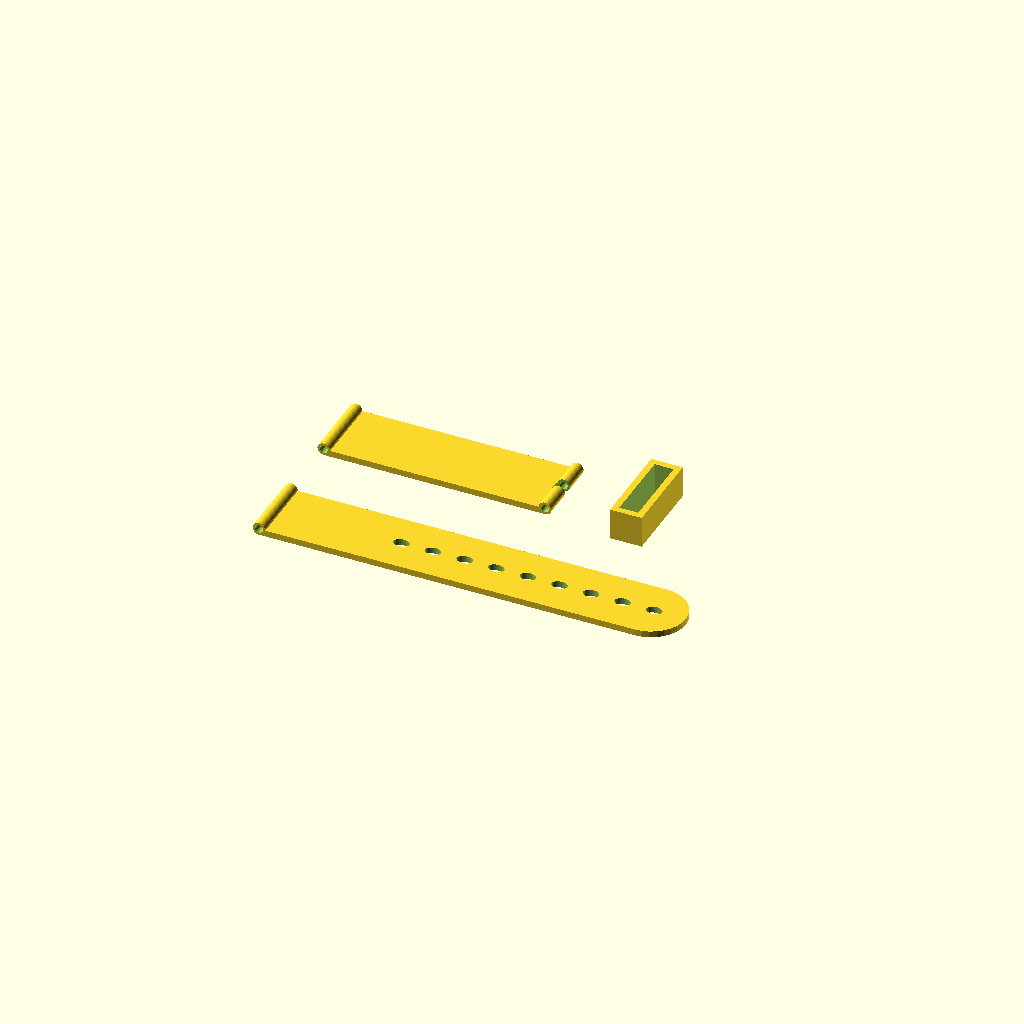
Cell 1 — every parameter at its default value.
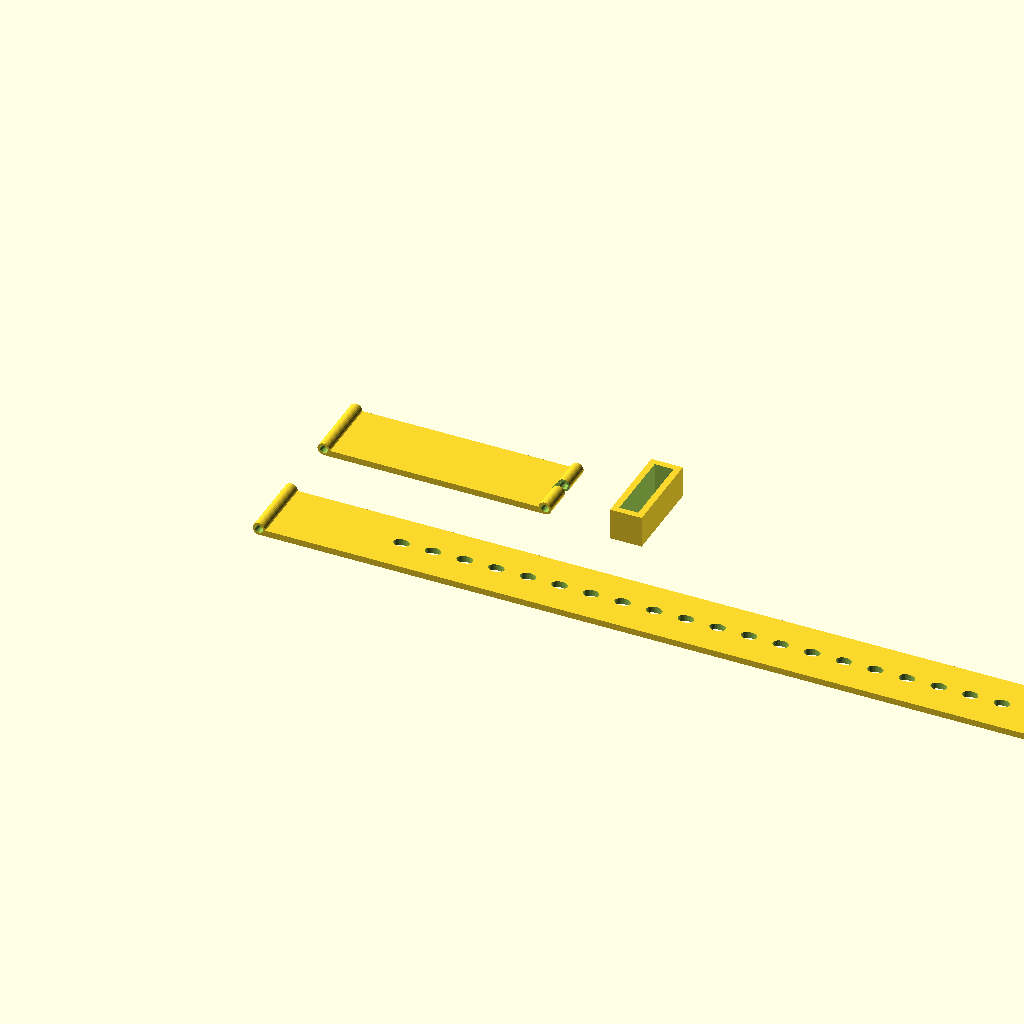
Cell 2: the same model with l = 260.
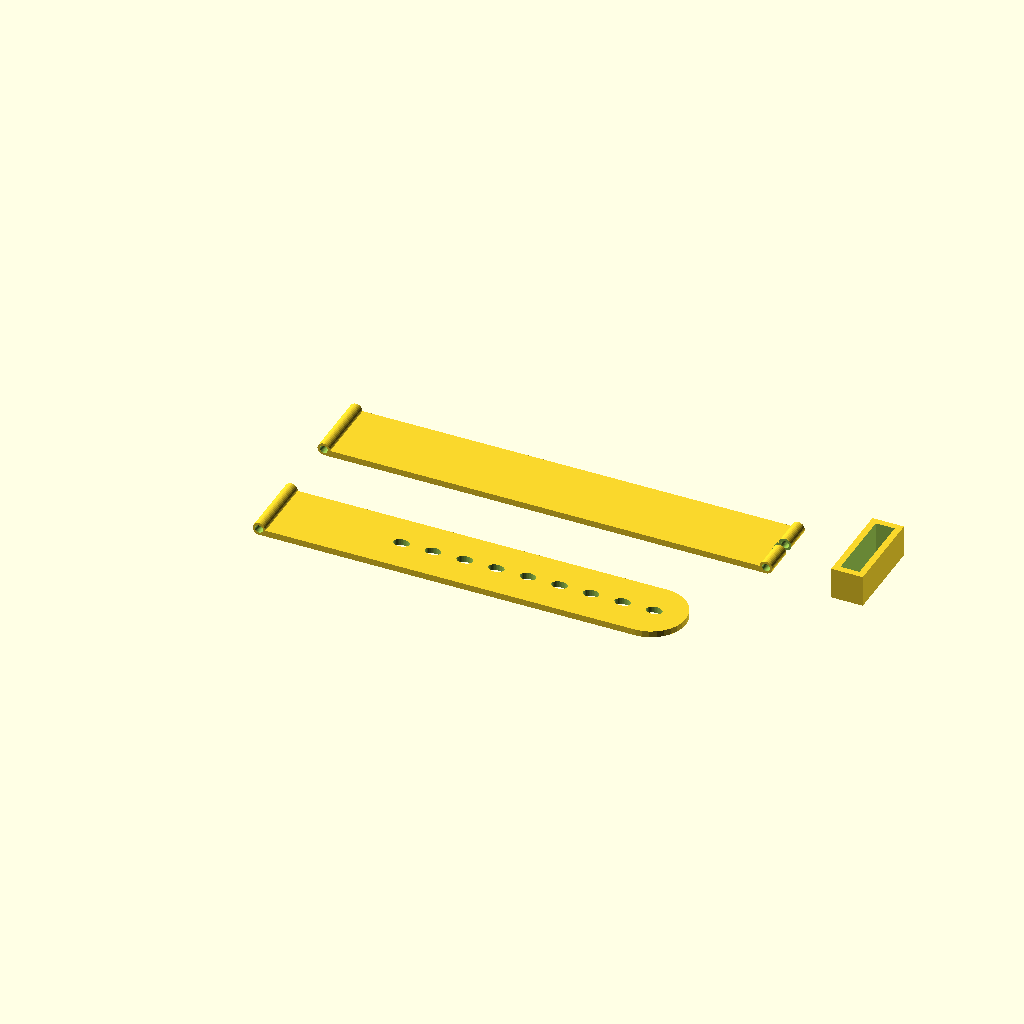
Cell 3: the same model with lr = 140.
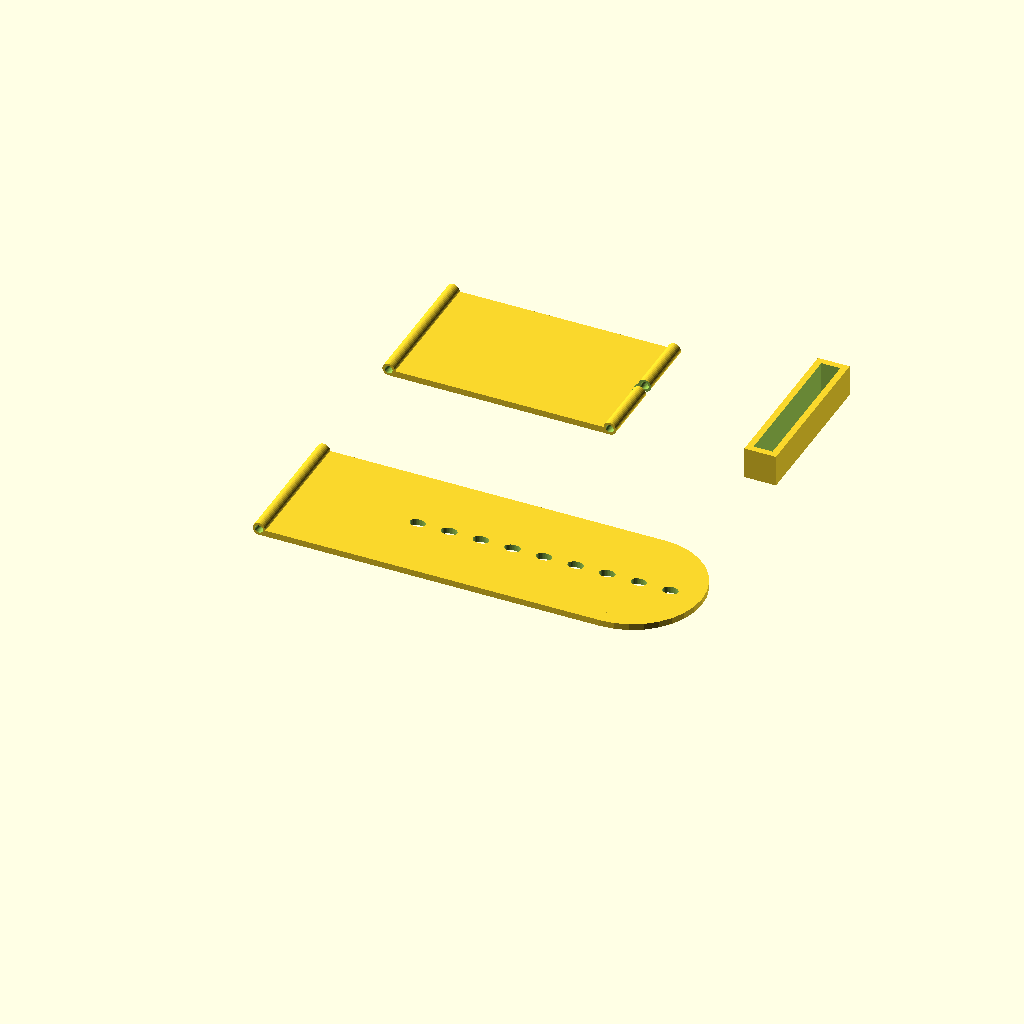
Cell 4 — w set to 44, the other parameters unchanged.
One fixed orthographic camera (rotation 55°, 0°, 25°; colour scheme Cornfield) for every cell.
The OpenSCAD source (inputs/thingiverse/files/thing-627447/files/Watchband-2.scad):
$fn=32;

// Length of "tongue" band
l=130;
// Length of "buckle" band
lr=70;
// Width
w=22;
w2=w/2;
// Thickness
t=2*1;

module left() { // strap end with holes
    difference() {
        union() {
            cube([l-w2,w,t]); // strap
            translate([0,0,t])rotate([-90,0,0]) cylinder(r=t,h=w); // around watch pin
            translate([l-w2,w2,0]) cylinder(r=w2,h=t); // round end
            }

        translate([0,-1,t]) rotate([-90,0,0]) cylinder(r=1.25, h=w+2);

        // Punch holes
        for (x=[40:10:l-1]) 
            translate([x,w2,-1]) scale([1,.7,1]) cylinder(r=2.5,h=t+3);
        }
    }
    
module right() {
    difference() {
        union() {
            cube([lr,w,2]); // strap
            translate([0,0,t])rotate([-90,0,0]) cylinder(r=t,h=w); // around watch pin
            translate([lr,0,t])rotate([-90,0,0]) cylinder(r=t,h=w); // around watch pin
            }

        translate([0,-1,t]) rotate([-90,0,0]) cylinder(r=1.25, h=w+2);
        translate([lr,-1,t]) rotate([-90,0,0]) cylinder(r=1.25, h=w+2);

        // Punch holes
        translate([lr,w2,t]) scale([1,.7,1]) cube([5,5,5], center=true);//  cylinder(r=2.5,h=t+3);
        //translate([lr+t,w2,-1]) scale([1,.7,1]) cylinder(r=2.5,h=t+3);
        }
    }
    
module hold() {
    translate([0,-t-1,0]) difference() {
        cube([4*t+2,w+2*t+2,10]);
        translate([t,t,-1]) cube([2*t+2,w+2,10+2]);
        }
    }
    
module band() {
    left();
    translate([0,2*w,0]) right();
    translate([lr+w,2*w,0]) hold();
    }
    
band();
Parameter table extracted from the source (name, type, default, range or options):
l: number, default 130
lr: number, default 70
w: number, default 22
